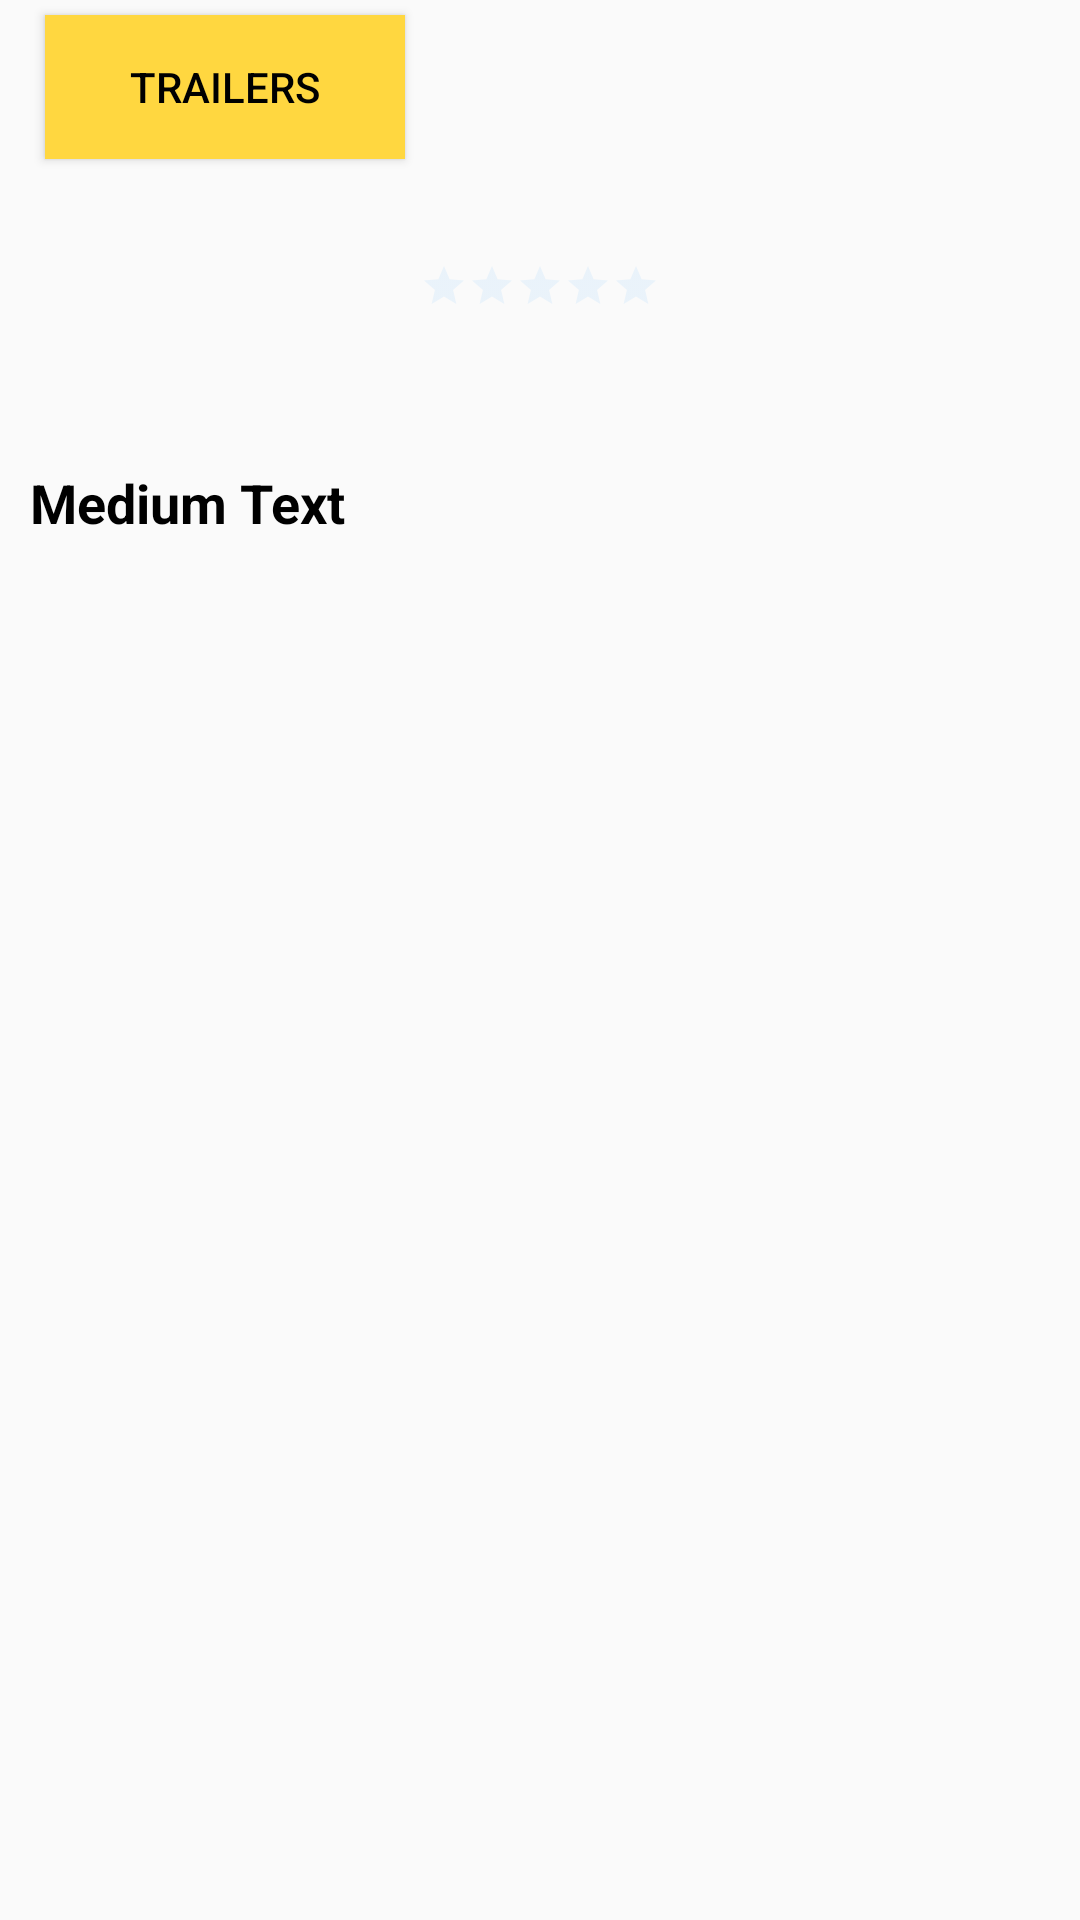

Reconstruct the res/layout file that produces this screen, plus the resources it refers to.
<!-- AndroidManifest.xml: application theme AppTheme -->
<!-- res/layout/fragment_movie.xml -->
<?xml version="1.0" encoding="utf-8"?>
<ScrollView
    xmlns:android="http://schemas.android.com/apk/res/android"
    xmlns:tools="http://schemas.android.com/tools"
    xmlns:app="http://schemas.android.com/apk/res-auto"
    android:layout_width="match_parent"
    android:layout_height="wrap_content"
    android:fillViewport="true"
    tools:context=".ui.fragments.MovieFragment">

    <RelativeLayout
        android:layout_width="match_parent"
        android:layout_height="wrap_content"
        android:orientation="vertical">

        <ImageView
            android:id="@+id/fragment_movie_backdrop"
            android:layout_width="fill_parent"
            android:layout_height="wrap_content" />

        <ImageView
            android:id="@+id/fragment_movie_poster"
            android:layout_width="120dp"
            android:layout_height="160dp"
            android:layout_marginLeft="15dp"
            android:layout_marginTop="165dp"
            android:contentDescription="placeholder"
            android:layout_alignBottom="@+id/fragment_movie_backdrop" />

        <Button
            android:id="@+id/fragment_movie_trailers_button"
            android:background="@color/colorAccent"
            android:layout_width="wrap_content"
            android:layout_height="wrap_content"
            android:layout_marginTop="5dp"
            android:layout_below="@+id/fragment_movie_poster"
            android:layout_alignLeft="@+id/fragment_movie_poster"
            android:layout_alignRight="@+id/fragment_movie_poster"
            style="?android:attr/buttonStyleSmall"
            android:text="@string/label_trailers_button" />

        <ToggleButton
            android:id="@+id/fragment_movie_favorite_button"
            android:layout_alignRight="@+id/fragment_movie_backdrop"
            android:layout_alignBottom="@+id/fragment_movie_backdrop"
            android:layout_height="wrap_content"
            android:layout_width="wrap_content"
            android:layout_marginTop="28dp"
            android:layout_marginRight="15dp"
            android:textOff="@string/label_off_favored_toggle_btn"
            android:textOn="@string/label_favored_on_toggle_btn" />

        <LinearLayout
            android:id="@+id/fragment_title_details_linear_layout"
            android:layout_width="fill_parent"
            android:layout_height="wrap_content"
            android:orientation="vertical"
            android:layout_toRightOf="@+id/fragment_movie_poster"
            android:layout_below="@+id/fragment_movie_backdrop"
            android:paddingLeft="5dp"
            android:paddingRight="5dp"
            android:gravity="top">

            <TextView
                android:id="@+id/fragment_movie_title"
                android:layout_width="wrap_content"
                android:layout_height="wrap_content"
                android:textAppearance="?android:attr/textAppearanceLarge" />

            <TextView
                android:id="@+id/fragment_movie_release"
                android:layout_width="match_parent"
                android:layout_height="wrap_content"
                android:layout_marginTop="5dp"
                android:textAppearance="?android:attr/textAppearanceSmall" />

            <TextView
                android:id="@+id/fragment_movie_popularity"
                android:layout_width="match_parent"
                android:layout_height="wrap_content"
                android:layout_marginTop="5dp"
                android:textAppearance="?android:attr/textAppearanceSmall" />

            <LinearLayout
                android:layout_width="wrap_content"
                android:layout_height="wrap_content"
                android:layout_marginTop="10dp"
                android:orientation="horizontal">

                <RatingBar
                    android:id="@+id/fragment_movie_rating_bar"
                    android:layout_width="wrap_content"
                    android:layout_height="wrap_content"
                    style="?android:ratingBarStyleSmall" />

                <TextView
                    android:id="@+id/fragment_rating_text"
                    android:layout_width="wrap_content"
                    android:layout_height="wrap_content"
                    android:layout_gravity="bottom"
                    style="@android:style/TextAppearance.Small" />
            </LinearLayout>

        </LinearLayout>

        <LinearLayout
            android:orientation="vertical"
            android:layout_width="match_parent"
            android:layout_height="wrap_content"
            android:layout_below="@+id/fragment_title_details_linear_layout">

            <TextView
                android:id="@+id/fragment_movie_overview"
                android:layout_width="match_parent"
                android:layout_height="wrap_content"
                android:textAppearance="?android:attr/textAppearanceSmall"
                android:textStyle="italic"
                android:padding="10dp" />

            <TextView
                android:id="@+id/fragment_movie_review_label"
                android:layout_width="wrap_content"
                android:layout_height="wrap_content"
                android:textAppearance="?android:attr/textAppearanceMedium"
                android:text="Medium Text"
                android:textStyle="bold"
                android:padding="10dp"
                android:ellipsize="end" />

            <ListView
                android:id="@+id/fragment_movie_comments_list"
                android:layout_width="wrap_content"
                android:layout_height="wrap_content"
                android:clickable="true" />
        </LinearLayout>

    </RelativeLayout>

</ScrollView>
<!-- resources referenced by this layout -->
<resources>
  <color name="colorAccent">#FFD740</color>
  <string name="label_favored_on_toggle_btn" translatable="false">My Favorite</string>
  <string name="label_off_favored_toggle_btn">Mark as Favorite</string>
  <string name="label_trailers_button" translatable="false">Trailers</string>
  <style name="AppTheme" parent="MyMaterialThemeBase">
  
      </style>
  <style name="MyMaterialThemeBase" parent="Theme.AppCompat.Light.DarkActionBar">
          <item name="windowNoTitle">true</item>
          <item name="windowActionBar">true</item>
          <item name="android:textColor">@color/textColorPrimary</item>
          <item name="android:textColorSecondary">@color/textColorSecondary</item>
          <item name="colorPrimary">@color/colorPrimary</item>
          <item name="colorPrimaryDark">@color/colorPrimaryDark</item>
          <item name="colorAccent">@color/colorAccent</item>
      </style>
  <color name="textColorPrimary">#000000</color>
  <color name="textColorSecondary">#BBDEFB</color>
  <color name="colorPrimary">#2196F3</color>
  <color name="colorPrimaryDark">#1976D2</color>
</resources>
